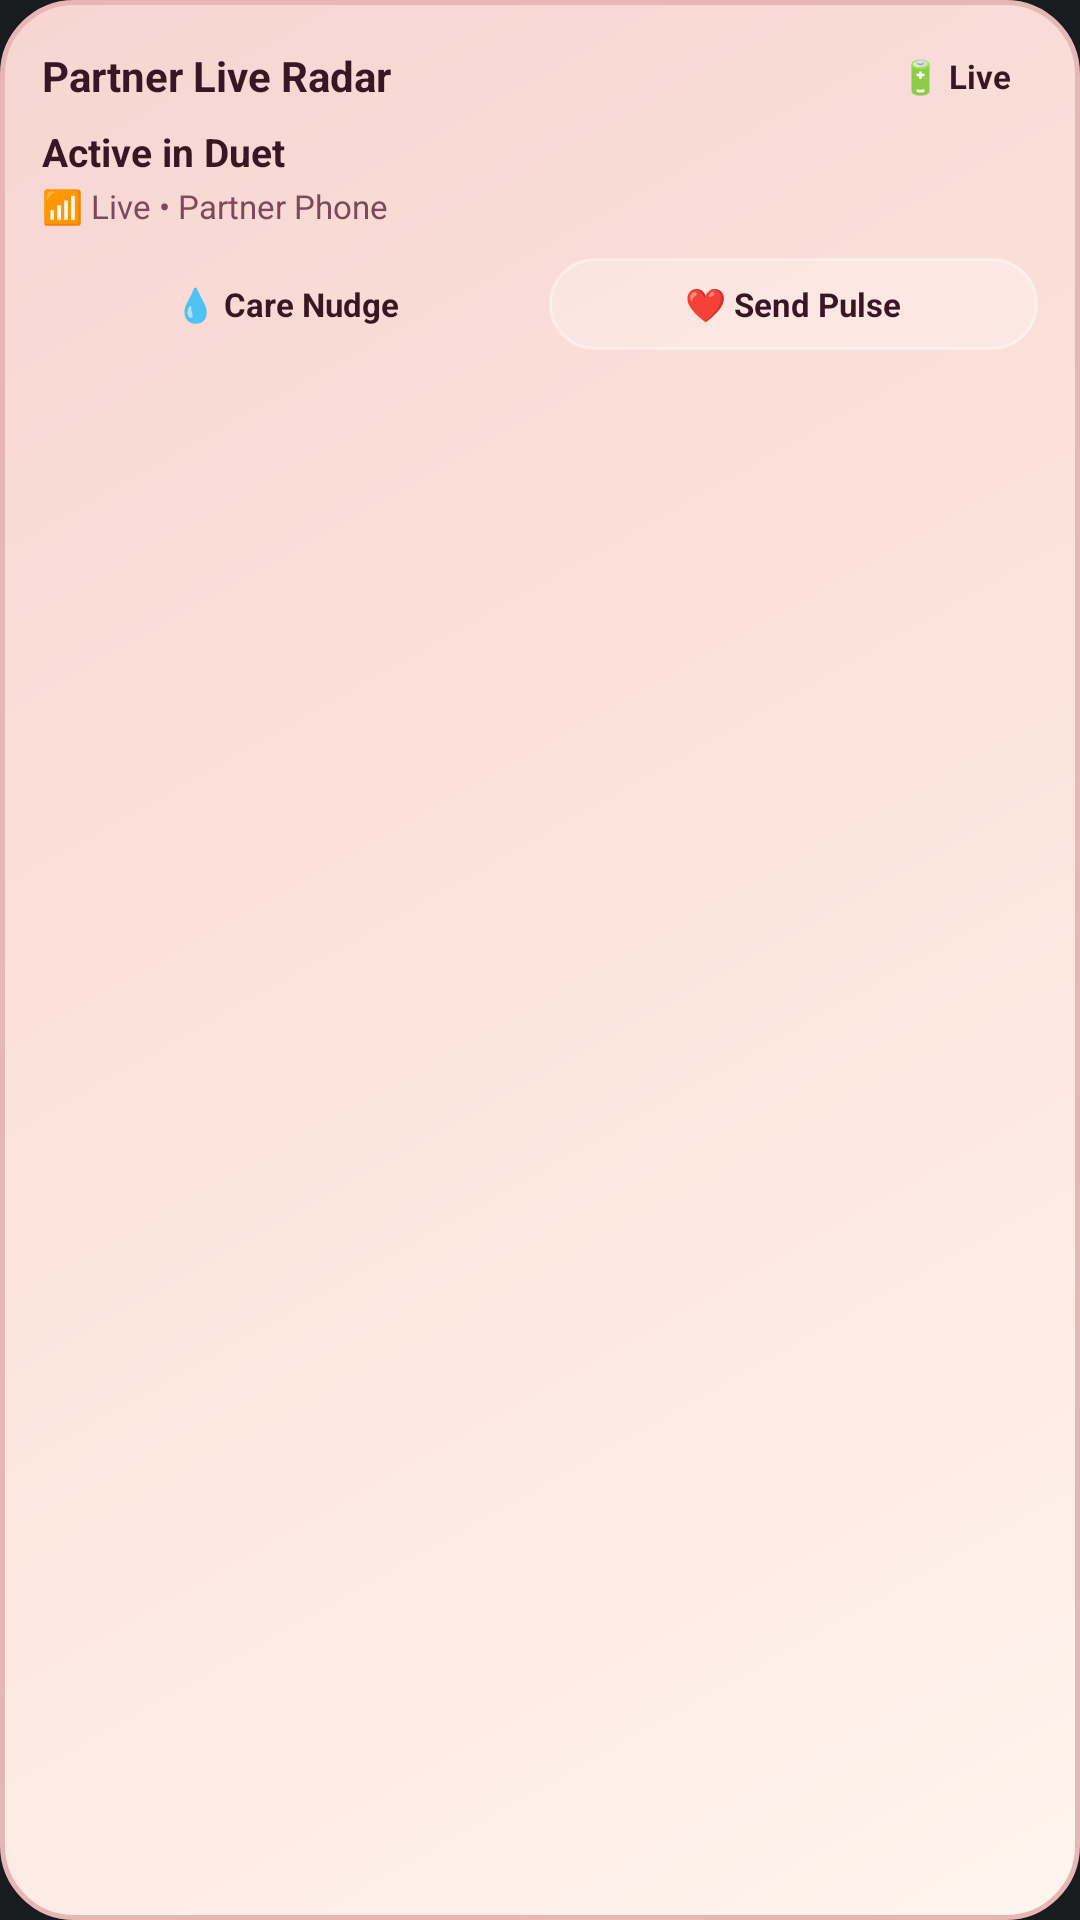

The Android layout XML behind this screen, and the referenced resources:
<!-- AndroidManifest.xml: application theme Theme.MyApplication -->
<!-- res/layout/widget_duet_radar.xml -->
<?xml version="1.0" encoding="utf-8"?>
<LinearLayout xmlns:android="http://schemas.android.com/apk/res/android"
    android:id="@+id/radar_widget_root"
    android:layout_width="match_parent"
    android:layout_height="match_parent"
    android:background="@drawable/bg_widget_duet_rose"
    android:orientation="vertical"
    android:padding="14dp">

    <LinearLayout
        android:layout_width="match_parent"
        android:layout_height="wrap_content"
        android:gravity="center_vertical"
        android:orientation="horizontal">

        <TextView
            android:id="@+id/radar_widget_name"
            android:layout_width="0dp"
            android:layout_height="wrap_content"
            android:layout_weight="1"
            android:ellipsize="end"
            android:maxLines="1"
            android:text="Partner Live Radar"
            android:textColor="#3A1624"
            android:textSize="14sp"
            android:textStyle="bold" />

        <TextView
            android:id="@+id/radar_widget_battery"
            android:layout_width="wrap_content"
            android:layout_height="wrap_content"
            android:background="@drawable/bg_widget_chip"
            android:paddingLeft="9dp"
            android:paddingTop="4dp"
            android:paddingRight="9dp"
            android:paddingBottom="4dp"
            android:text="🔋 Live"
            android:textColor="#3A1624"
            android:textSize="11sp"
            android:textStyle="bold" />
    </LinearLayout>

    <TextView
        android:id="@+id/radar_widget_app"
        android:layout_width="match_parent"
        android:layout_height="wrap_content"
        android:layout_marginTop="5dp"
        android:ellipsize="end"
        android:maxLines="1"
        android:text="Active in Duet"
        android:textColor="#3A1624"
        android:textSize="13sp"
        android:textStyle="bold" />

    <TextView
        android:id="@+id/radar_widget_device"
        android:layout_width="match_parent"
        android:layout_height="wrap_content"
        android:layout_marginTop="2dp"
        android:ellipsize="end"
        android:maxLines="1"
        android:text="📶 Live • Partner Phone"
        android:textColor="#7D495A"
        android:textSize="11sp" />

    <LinearLayout
        android:layout_width="match_parent"
        android:layout_height="wrap_content"
        android:layout_marginTop="10dp"
        android:orientation="horizontal">

        <TextView
            android:id="@+id/radar_btn_care"
            android:layout_width="0dp"
            android:layout_height="wrap_content"
            android:layout_marginEnd="6dp"
            android:layout_weight="1"
            android:background="@drawable/bg_widget_chip"
            android:gravity="center"
            android:paddingTop="8dp"
            android:paddingBottom="8dp"
            android:text="💧 Care Nudge"
            android:textColor="#3A1624"
            android:textSize="11sp"
            android:textStyle="bold" />

        <TextView
            android:id="@+id/radar_btn_pulse"
            android:layout_width="0dp"
            android:layout_height="wrap_content"
            android:layout_weight="1"
            android:background="@drawable/bg_widget_input_pill"
            android:gravity="center"
            android:paddingTop="8dp"
            android:paddingBottom="8dp"
            android:text="❤️ Send Pulse"
            android:textColor="#3A1624"
            android:textSize="11sp"
            android:textStyle="bold" />
    </LinearLayout>
</LinearLayout>
<!-- resources referenced by this layout -->
<resources>
  <!-- drawable bg_widget_duet_rose (drawable) -->
  <?xml version="1.0" encoding="utf-8"?>
  <shape xmlns:android="http://schemas.android.com/apk/res/android"
      android:shape="rectangle">
      <gradient
          android:angle="135"
          android:startColor="#FFF4EE"
          android:centerColor="#FCE4DC"
          android:endColor="#F7D5D2" />
      <corners android:radius="24dp" />
      <stroke
          android:width="1.5dp"
          android:color="#E7B7B5" />
  </shape>
  <!-- drawable bg_widget_input_pill (drawable) -->
  <?xml version="1.0" encoding="utf-8"?>
  <shape xmlns:android="http://schemas.android.com/apk/res/android"
      android:shape="rectangle">
      <solid android:color="#40FFFFFF" />
      <corners android:radius="20dp" />
      <stroke
          android:width="1dp"
          android:color="#66FFFFFF" />
  </shape>
  <style name="Theme.MyApplication" parent="android:Theme.DeviceDefault.NoActionBar" />
</resources>
